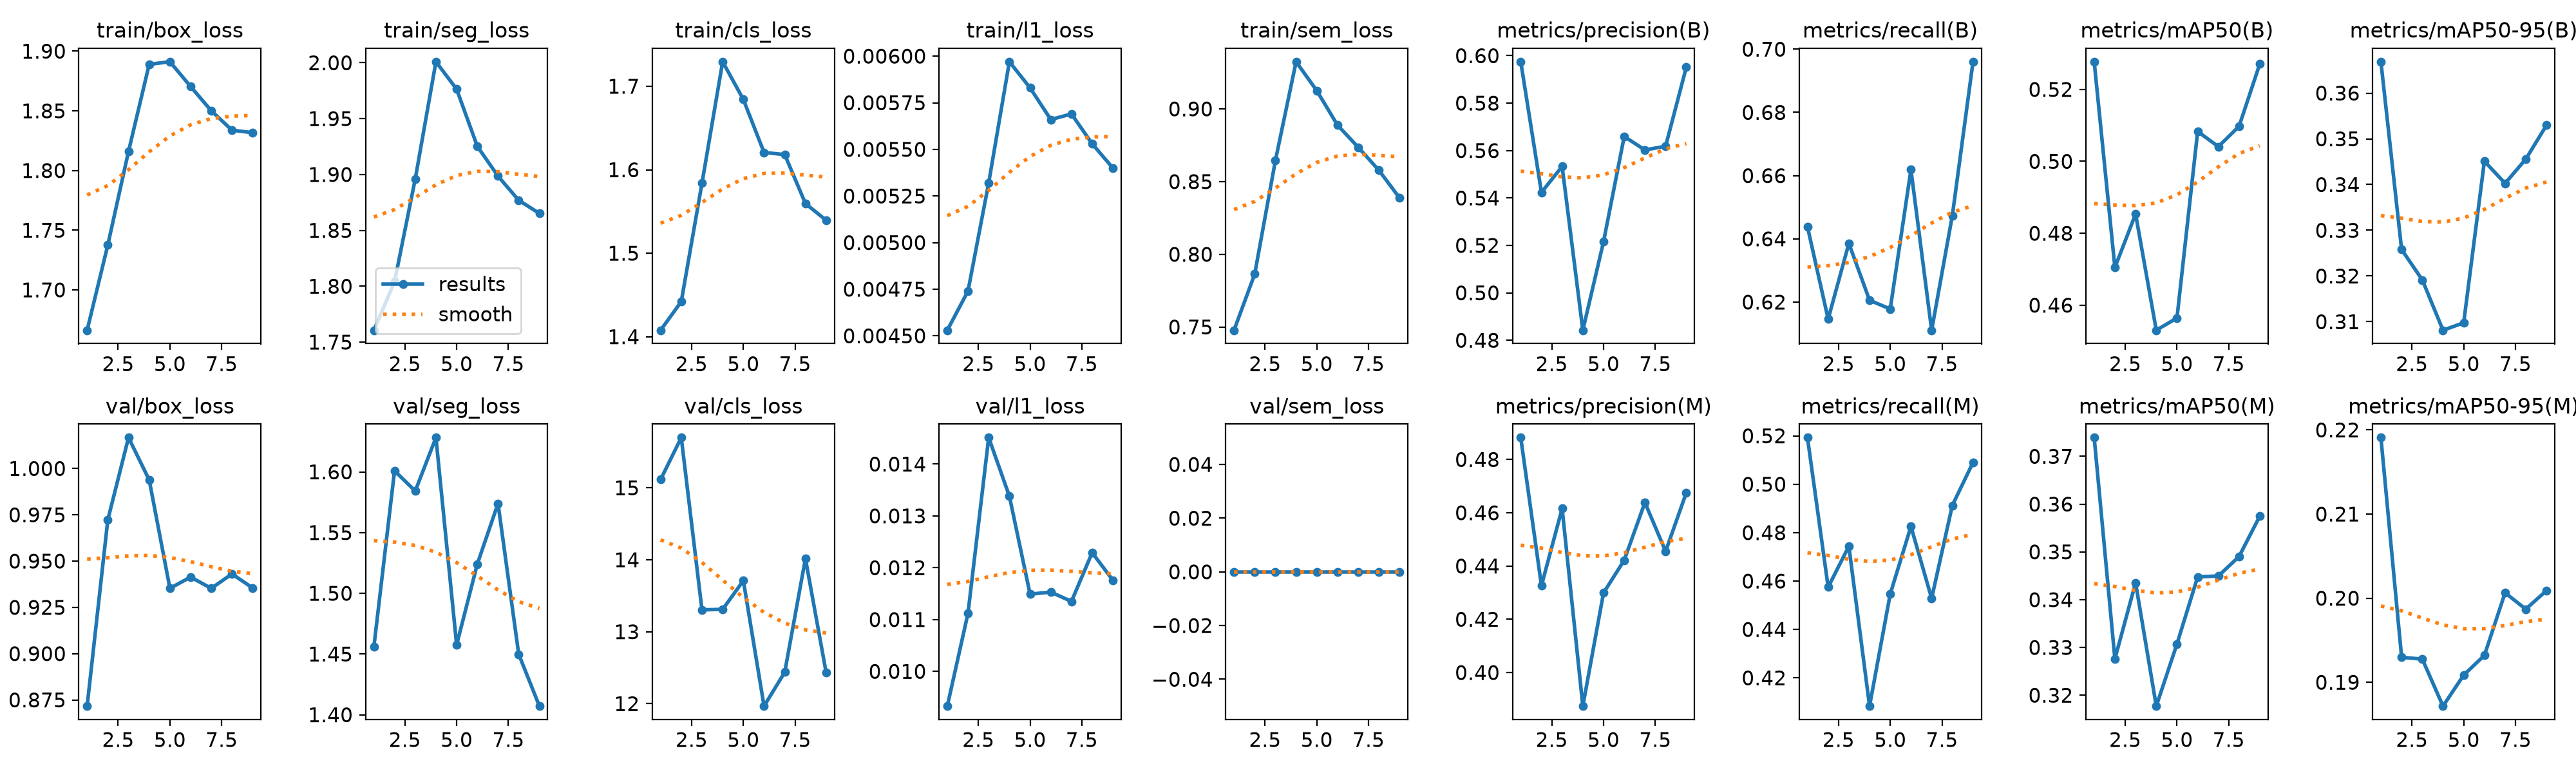

The file beside this chart, header and first rows:
epoch, time, train/box_loss, train/seg_loss, train/cls_loss, train/l1_loss, train/sem_loss, metrics/precision(B), metrics/recall(B), metrics/mAP50(B), metrics/mAP50-95(B), metrics/precision(M), metrics/recall(M), metrics/mAP50(M), metrics/mAP50-95(M), val/box_loss, val/seg_loss, val/cls_loss, val/l1_loss, val/sem_loss, lr/pg0, lr/pg1, lr/pg2, lr/pg3
1, 1002, 1.666, 1.761, 1.408, 0.00453, 0.7478, 0.5975, 0.6438, 0.5277, 0.3669, 0.4882, 0.5193, 0.3739, 0.2191, 0.8717, 1.456, 15.11, 0.00933, 0, 0.009995, 0.003332, 0.009995, 0.003332
2, 1878, 1.738, 1.804, 1.442, 0.00474, 0.7864, 0.5424, 0.6146, 0.4705, 0.3258, 0.4326, 0.4575, 0.3276, 0.193, 0.9723, 1.601, 15.7, 0.01112, 0, 0.0192, 0.006401, 0.0192, 0.006401
3, 2752, 1.816, 1.896, 1.584, 0.00532, 0.8645, 0.5533, 0.6386, 0.4854, 0.3191, 0.4616, 0.4744, 0.3435, 0.1928, 1.017, 1.584, 13.3, 0.01451, 0, 0.02762, 0.009207, 0.02762, 0.009207
4, 3630, 1.889, 2.001, 1.729, 0.00597, 0.9324, 0.4842, 0.6206, 0.453, 0.3081, 0.3874, 0.4083, 0.3177, 0.1872, 0.9938, 1.628, 13.31, 0.01338, 0, 0.02644, 0.008812, 0.02644, 0.008812
5, 4508, 1.891, 1.976, 1.684, 0.00583, 0.9125, 0.5215, 0.6178, 0.4565, 0.3098, 0.4299, 0.4547, 0.3307, 0.1909, 0.9353, 1.458, 13.71, 0.01149, 0, 0.02525, 0.008416, 0.02525, 0.008416
6, 5386, 1.87, 1.925, 1.621, 0.00566, 0.8888, 0.5659, 0.6619, 0.5083, 0.3451, 0.4422, 0.4826, 0.3448, 0.1932, 0.9414, 1.524, 11.97, 0.01153, 0, 0.02406, 0.00802, 0.02406, 0.00802
7, 6266, 1.85, 1.899, 1.618, 0.00569, 0.8736, 0.5603, 0.6111, 0.5041, 0.3403, 0.4639, 0.4528, 0.345, 0.2006, 0.9353, 1.574, 12.44, 0.01135, 0, 0.02287, 0.007624, 0.02287, 0.007624
8, 7143, 1.834, 1.877, 1.56, 0.00553, 0.8578, 0.5618, 0.6473, 0.5097, 0.3456, 0.4455, 0.4913, 0.349, 0.1987, 0.9431, 1.45, 14.02, 0.01229, 0, 0.02168, 0.007228, 0.02168, 0.007228
9, 8020, 1.832, 1.865, 1.539, 0.0054, 0.8388, 0.5951, 0.696, 0.5271, 0.353, 0.4675, 0.509, 0.3575, 0.2009, 0.9355, 1.407, 12.43, 0.01176, 0, 0.0205, 0.006832, 0.0205, 0.006832
